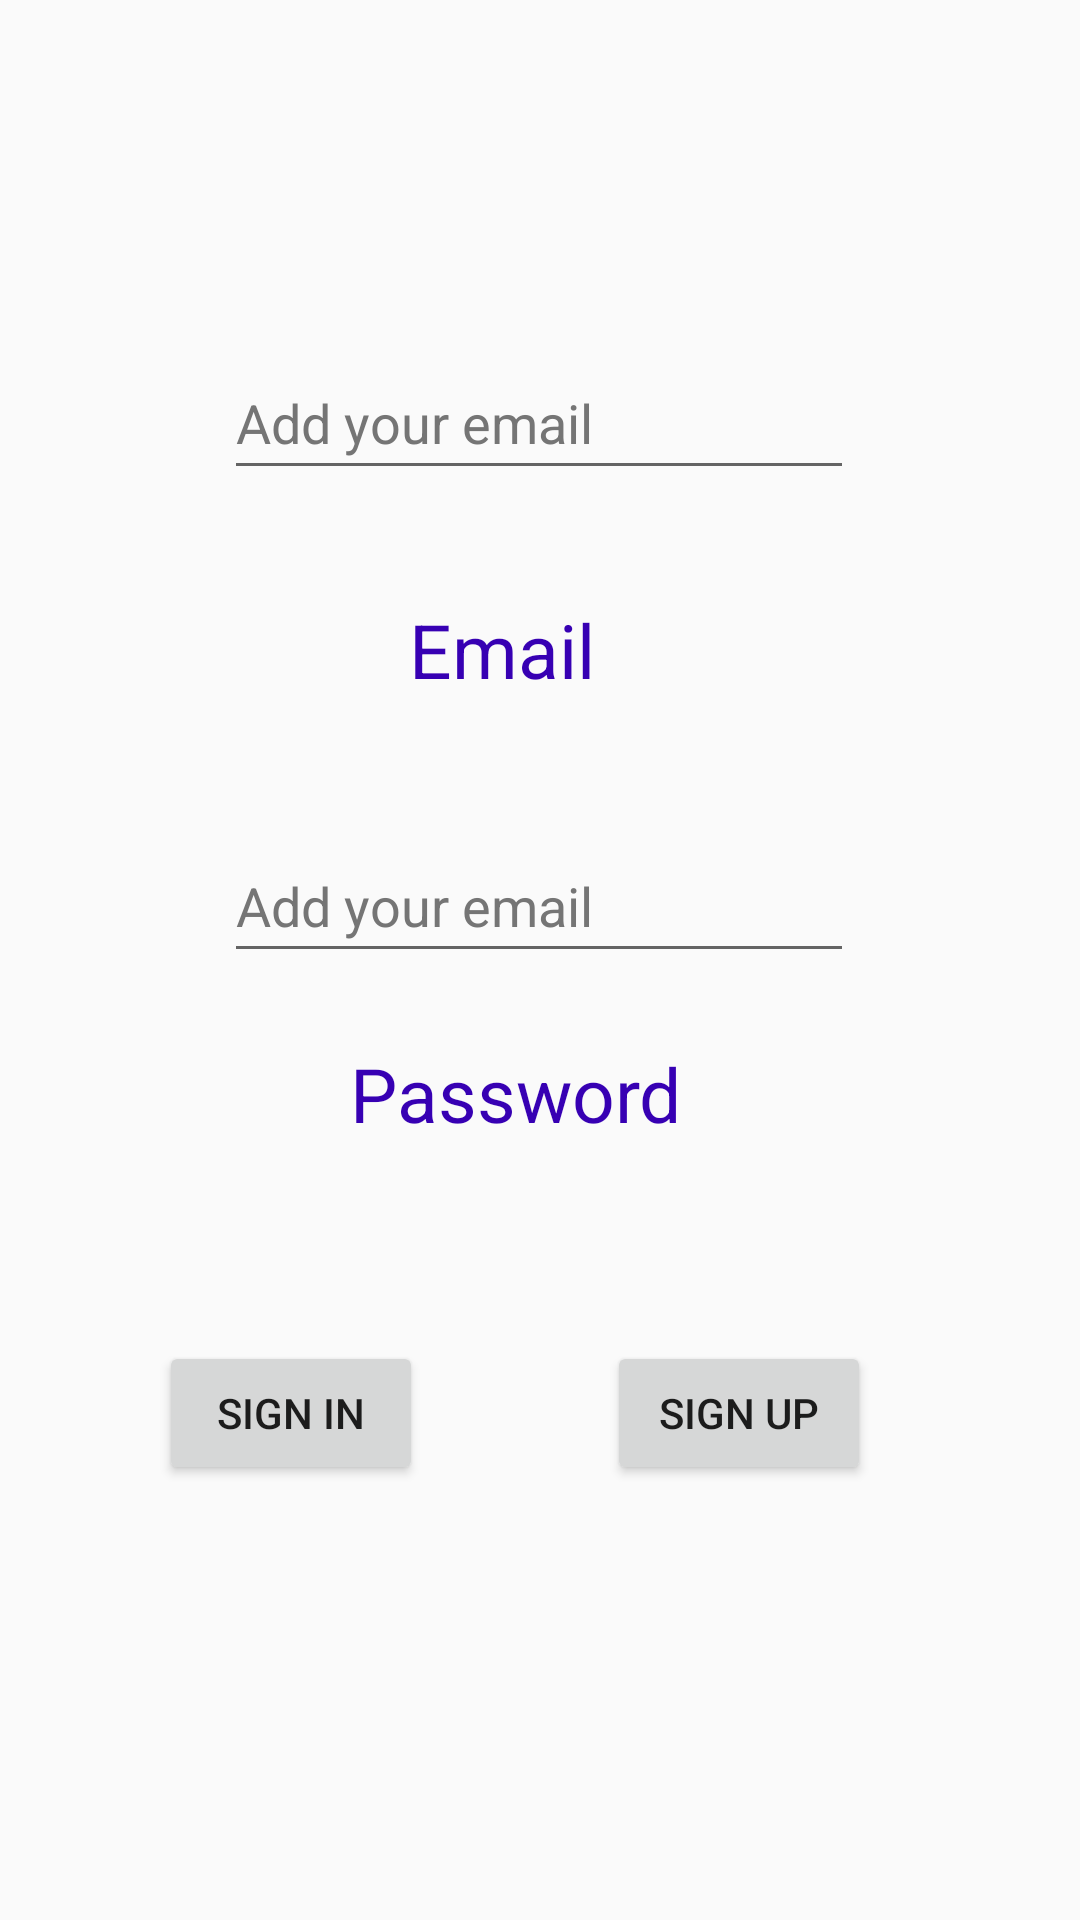

Produce the Android XML layout that renders to this screen, including the resource entries it uses.
<!-- AndroidManifest.xml: application theme Theme.MyFirstProject -->
<!-- res/layout/fragment_login.xml -->
<?xml version="1.0" encoding="utf-8"?>
<layout>
<FrameLayout xmlns:android="http://schemas.android.com/apk/res/android"
    xmlns:app="http://schemas.android.com/apk/res-auto"
    xmlns:tools="http://schemas.android.com/tools"
    android:layout_width="match_parent"
    android:layout_height="match_parent"
    tools:context=".Login">

    <androidx.constraintlayout.widget.ConstraintLayout
        android:layout_width="match_parent"
        android:layout_height="match_parent">

        <EditText
            android:id="@+id/EmailText"
            android:layout_width="wrap_content"
            android:layout_height="wrap_content"
            android:ems="10"
            android:hint="@string/Email_hint"
            android:importantForAutofill="no"
            android:inputType="textEmailAddress"
            android:minHeight="48dp"
            android:textColorHint="#757575"
            app:layout_constraintBottom_toBottomOf="parent"
            app:layout_constraintEnd_toEndOf="parent"
            app:layout_constraintHorizontal_bias="0.497"
            app:layout_constraintStart_toStartOf="parent"
            app:layout_constraintTop_toTopOf="parent"
            app:layout_constraintVertical_bias="0.195"
            tools:ignore="DuplicateSpeakableTextCheck" />

        <TextView
            android:id="@+id/EmailLabel"
            android:layout_width="247dp"
            android:layout_height="34dp"
            android:paddingLeft="@dimen/EmailLabelPaddingLeft"
            android:paddingRight="@dimen/EmailLabelPaddingLeft"
            android:text="@string/EmailLabel"
            android:textColor="@color/design_default_color_primary_dark"
            android:textSize="@dimen/textsizemail"
            app:layout_constraintBottom_toBottomOf="parent"
            app:layout_constraintEnd_toEndOf="parent"
            app:layout_constraintHorizontal_bias="0.498"
            app:layout_constraintStart_toStartOf="parent"
            app:layout_constraintTop_toBottomOf="@+id/EmailText"
            app:layout_constraintVertical_bias="0.082" />

        <EditText
            android:id="@+id/passowrdText"
            android:layout_width="wrap_content"
            android:layout_height="wrap_content"
            android:ems="10"
            android:hint="@string/Email_hint"
            android:importantForAutofill="no"
            android:inputType="textEmailAddress"
            android:minHeight="48dp"
            android:textColorHint="#757575"
            app:layout_constraintBottom_toBottomOf="parent"
            app:layout_constraintEnd_toEndOf="parent"
            app:layout_constraintHorizontal_bias="0.497"
            app:layout_constraintStart_toStartOf="parent"
            app:layout_constraintTop_toTopOf="parent"
            app:layout_constraintVertical_bias="0.467" />

        <TextView
            android:id="@+id/passwordLabel"
            android:layout_width="287dp"
            android:layout_height="54dp"
            android:paddingLeft="@dimen/EmailLabelPaddingLeft"
            android:paddingRight="@dimen/EmailLabelPaddingLeft"
            android:text="@string/Passwordlabel"
            android:textColor="@color/design_default_color_primary_dark"
            android:textSize="@dimen/textsizemail"
            app:layout_constraintBottom_toBottomOf="parent"
            app:layout_constraintEnd_toEndOf="parent"
            app:layout_constraintStart_toStartOf="parent"
            app:layout_constraintTop_toBottomOf="@+id/EmailText"
            app:layout_constraintVertical_bias="0.436" />

        <Button
            android:id="@+id/signin"
            android:layout_width="wrap_content"
            android:layout_height="wrap_content"
            android:text="@string/btn_in"
            app:layout_constraintBottom_toBottomOf="parent"
            app:layout_constraintEnd_toEndOf="parent"
            app:layout_constraintHorizontal_bias="0.195"
            app:layout_constraintStart_toStartOf="parent"
            app:layout_constraintTop_toTopOf="parent"
            app:layout_constraintVertical_bias="0.755" />

        <Button
            android:id="@+id/signup"
            android:layout_width="wrap_content"
            android:layout_height="wrap_content"
            android:text="@string/btn_up"
            app:layout_constraintBottom_toBottomOf="parent"
            app:layout_constraintEnd_toEndOf="parent"
            app:layout_constraintHorizontal_bias="0.744"
            app:layout_constraintStart_toStartOf="parent"
            app:layout_constraintTop_toTopOf="parent"
            app:layout_constraintVertical_bias="0.755" />

    </androidx.constraintlayout.widget.ConstraintLayout>

</FrameLayout>
</layout>
<!-- resources referenced by this layout -->
<resources>
  <dimen name="EmailLabelPaddingLeft">80dp</dimen>
  <dimen name="textsizemail">25sp</dimen>
  <string name="EmailLabel">Email</string>
  <string name="Email_hint">Add your email</string>
  <string name="Passwordlabel">Password</string>
  <string name="btn_in">Sign in</string>
  <string name="btn_up">Sign up</string>
  <style name="Theme.MyFirstProject" parent="Theme.AppCompat.DayNight.NoActionBar">
          
          <item name="colorPrimary">@color/purple_500</item>
          <item name="colorPrimaryVariant">@color/purple_700</item>
          <item name="colorOnPrimary">@color/white</item>
          
          <item name="colorSecondary">@color/teal_200</item>
          <item name="colorSecondaryVariant">@color/teal_700</item>
          <item name="colorOnSecondary">@color/black</item>
          
          <item name="android:statusBarColor" tools:targetApi="l">?attr/colorPrimaryVariant</item>
          
      </style>
  <!-- not gathered from this repository: default colours our renderer supplied (Android Studio template values) -->
  <color name="purple_500">#FF6200EE</color>
  <color name="purple_700">#FF3700B3</color>
  <color name="teal_200">#FF03DAC5</color>
  <color name="teal_700">#FF018786</color>
  <color name="black">#FF000000</color>
  <color name="white">#FFFFFFFF</color>
</resources>
